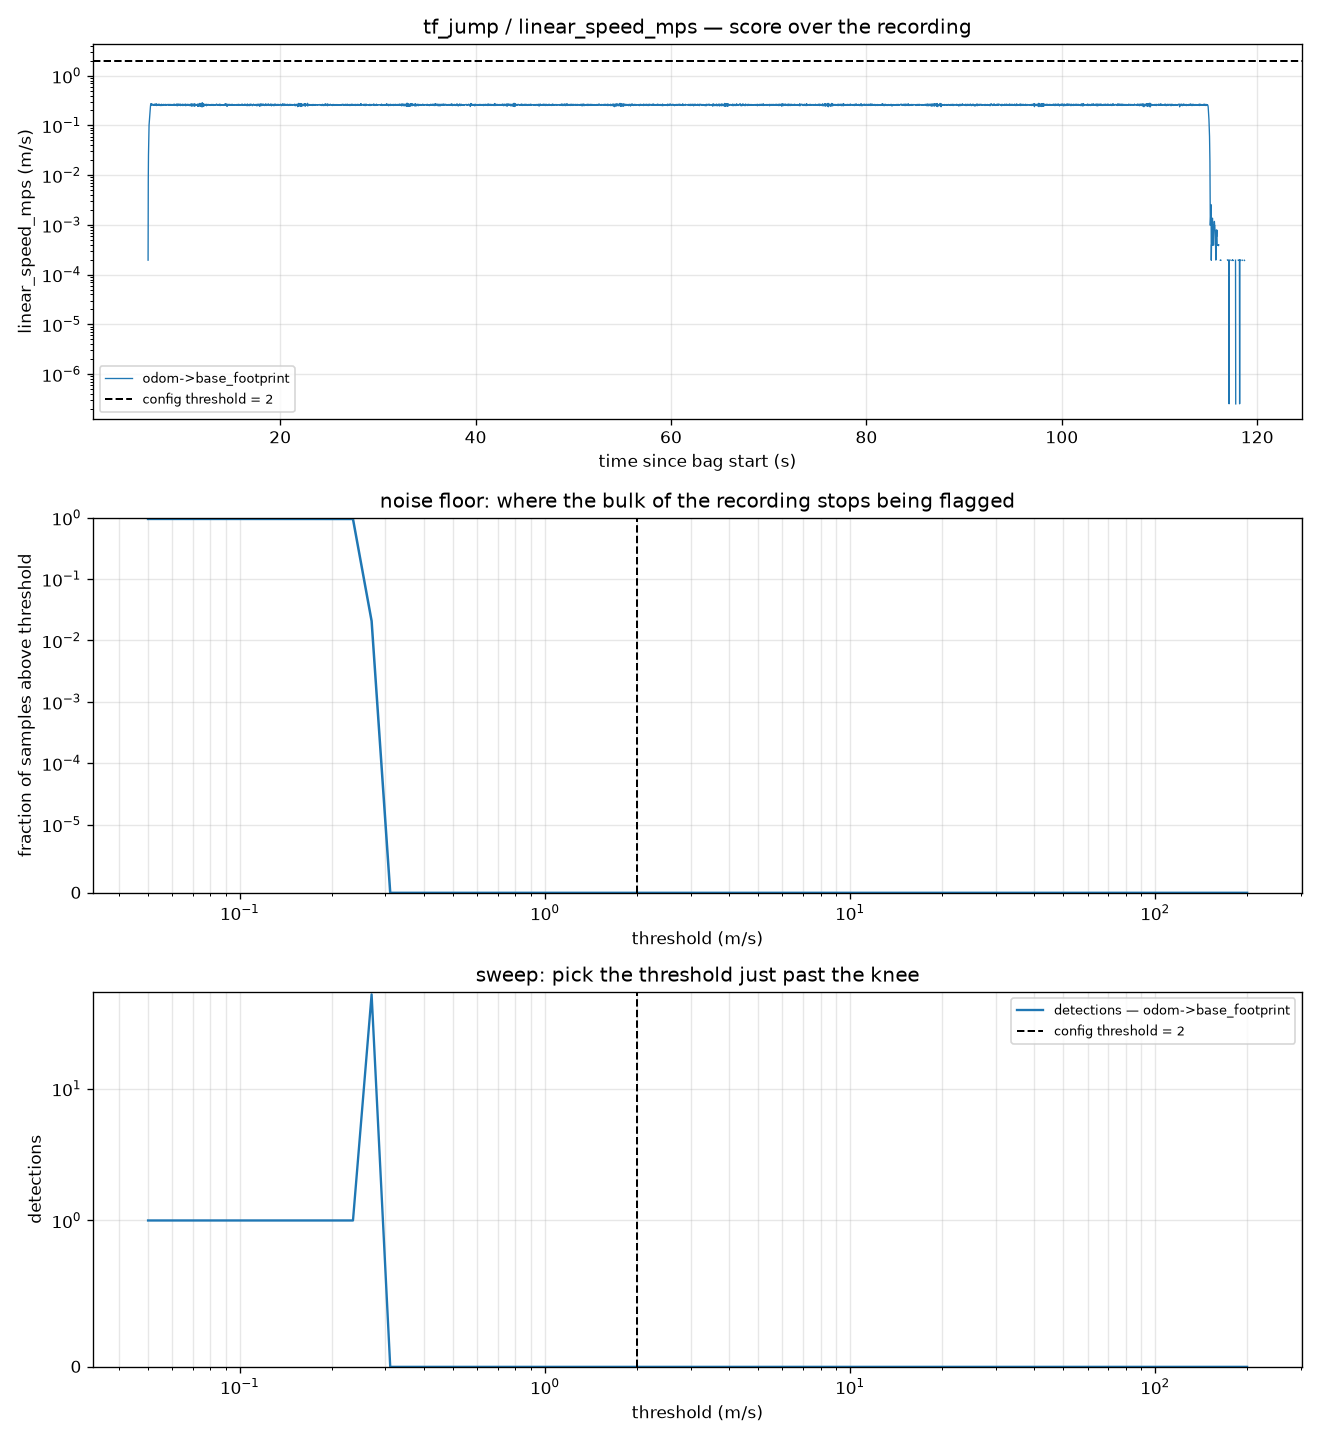

The file beside this chart, header and first rows:
threshold, n_detections, n_odom->base_footprint, frac_samples_over, flagged_s, n_false_positive, n_windows_hit
0.05, 1, 1, 0.9563, 108.6, , 
0.05755, 1, 1, 0.9563, 108.6, , 
0.06623, 1, 1, 0.9561, 108.5, , 
0.07623, 1, 1, 0.956, 108.5, , 
0.08774, 1, 1, 0.9558, 108.5, , 
0.101, 1, 1, 0.9558, 108.5, , 
0.1162, 1, 1, 0.9553, 108.4, , 
0.1338, 1, 1, 0.9551, 108.4, , 
0.154, 1, 1, 0.9547, 108.4, , 
0.1772, 1, 1, 0.9546, 108.4, , 
0.2039, 1, 1, 0.954, 108.3, , 
0.2347, 1, 1, 0.9537, 108.3, , 
0.2701, 52, 52, 0.02079, 12, , 
0.3109, 0, 0, 0, 0.0000, , 
0.3578, 0, 0, 0, 0.0000, , 
0.4119, 0, 0, 0, 0.0000, , 
0.474, 0, 0, 0, 0.0000, , 
0.5456, 0, 0, 0, 0.0000, , 
0.6279, 0, 0, 0, 0.0000, , 
0.7227, 0, 0, 0, 0.0000, , 
0.8318, 0, 0, 0, 0.0000, , 
0.9573, 0, 0, 0, 0.0000, , 
1.102, 0, 0, 0, 0.0000, , 
1.268, 0, 0, 0, 0.0000, , 
1.46, 0, 0, 0, 0.0000, , 
1.68, 0, 0, 0, 0.0000, , 
1.933, 0, 0, 0, 0.0000, , 
2.225, 0, 0, 0, 0.0000, , 
2.561, 0, 0, 0, 0.0000, , 
2.948, 0, 0, 0, 0.0000, , 
3.393, 0, 0, 0, 0.0000, , 
3.905, 0, 0, 0, 0.0000, , 
4.494, 0, 0, 0, 0.0000, , 
5.172, 0, 0, 0, 0.0000, , 
5.953, 0, 0, 0, 0.0000, , 
6.851, 0, 0, 0, 0.0000, , 
7.886, 0, 0, 0, 0.0000, , 
9.076, 0, 0, 0, 0.0000, , 
10.45, 0, 0, 0, 0.0000, , 
12.02, 0, 0, 0, 0.0000, , 
13.84, 0, 0, 0, 0.0000, , 
15.93, 0, 0, 0, 0.0000, , 
18.33, 0, 0, 0, 0.0000, , 
21.1, 0, 0, 0, 0.0000, , 
24.28, 0, 0, 0, 0.0000, , 
27.95, 0, 0, 0, 0.0000, , 
32.16, 0, 0, 0, 0.0000, , 
37.02, 0, 0, 0, 0.0000, , 
42.6, 0, 0, 0, 0.0000, , 
49.04, 0, 0, 0, 0.0000, , 
56.44, 0, 0, 0, 0.0000, , 
64.96, 0, 0, 0, 0.0000, , 
74.76, 0, 0, 0, 0.0000, , 
86.04, 0, 0, 0, 0.0000, , 
99.03, 0, 0, 0, 0.0000, , 
114, 0, 0, 0, 0.0000, , 
131.2, 0, 0, 0, 0.0000, , 
151, 0, 0, 0, 0.0000, , 
173.8, 0, 0, 0, 0.0000, , 
200, 0, 0, 0, 0.0000, , 
